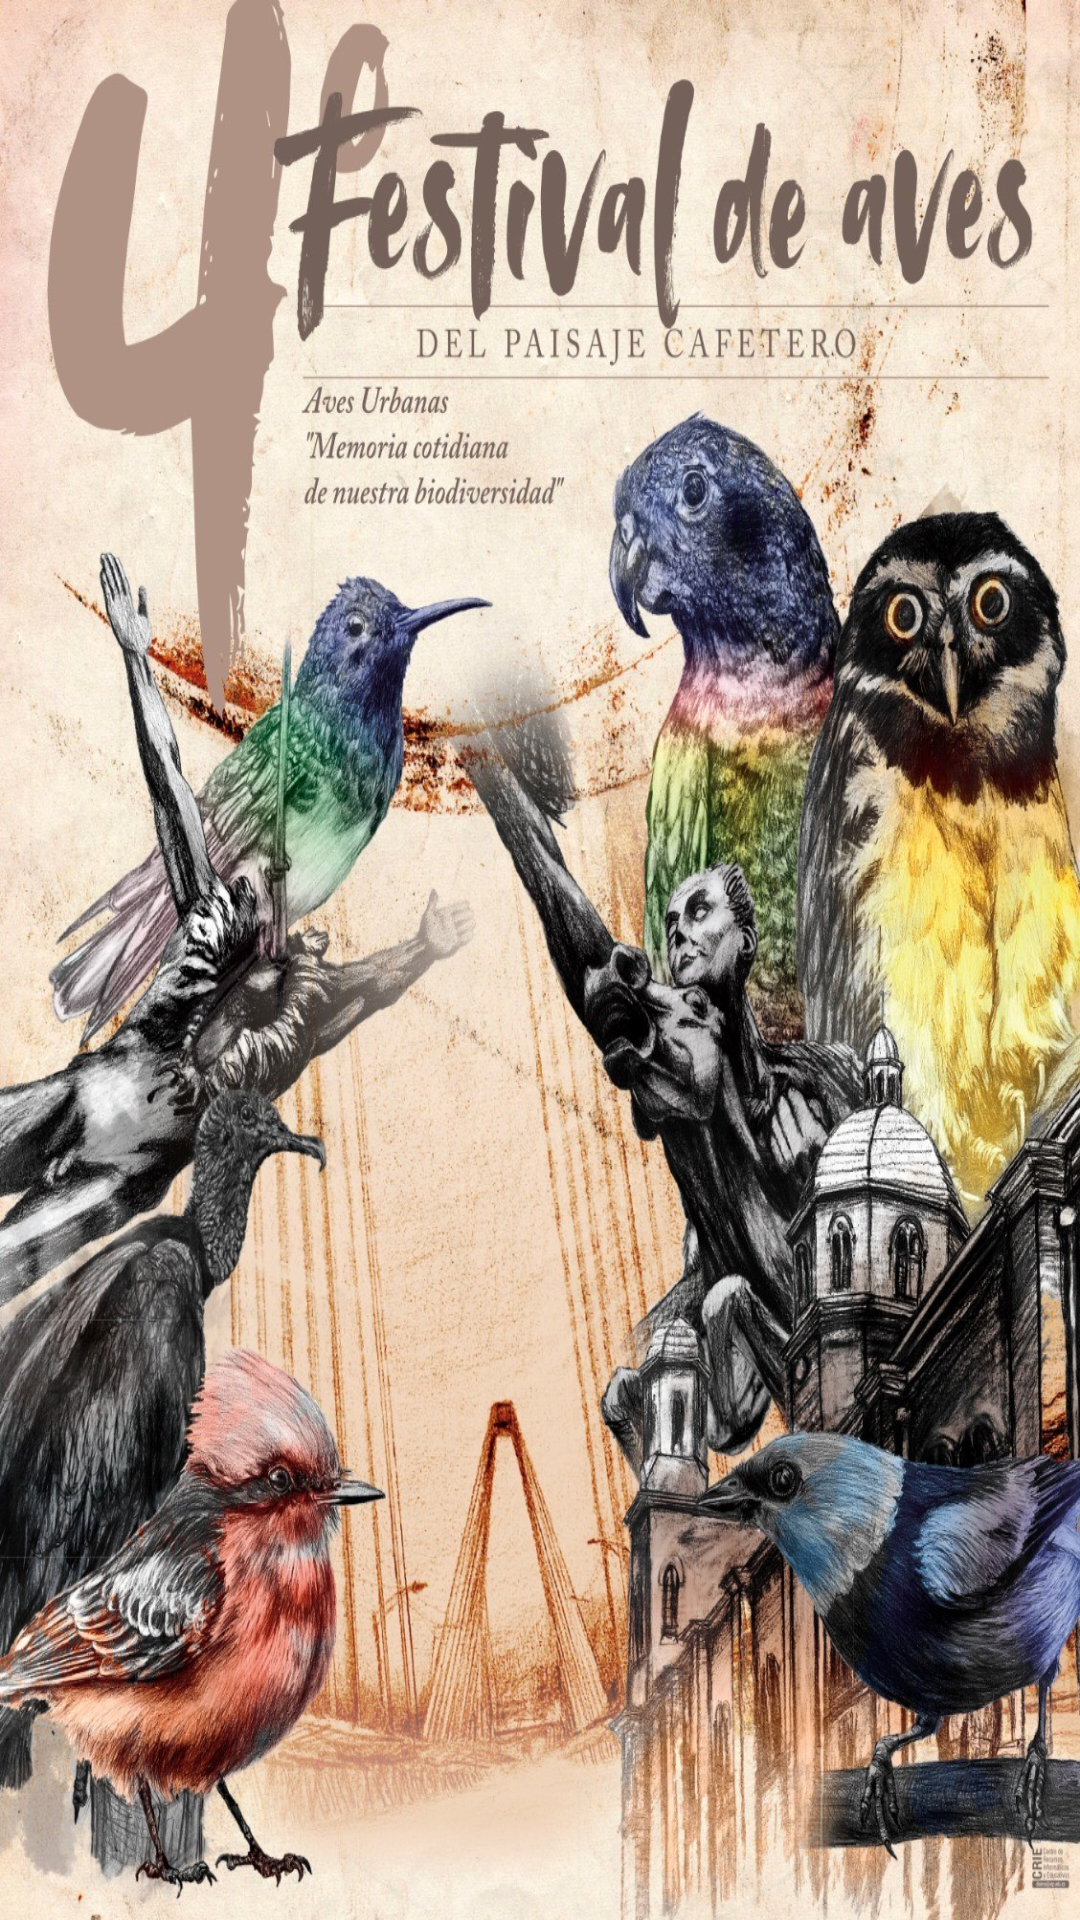

This screen was rendered from an Android layout file. Write that file and the resources it references.
<!-- AndroidManifest.xml: application theme Theme.UTPAves -->
<!-- res/layout/activity_root.xml -->
<?xml version="1.0" encoding="utf-8"?>
<androidx.constraintlayout.widget.ConstraintLayout xmlns:android="http://schemas.android.com/apk/res/android"
    xmlns:app="http://schemas.android.com/apk/res-auto"
    android:layout_width="match_parent"
    android:layout_height="match_parent">

    <ImageView
        android:id="@+id/splash_bird"
        android:src="@drawable/splash"
        android:layout_width="match_parent"
        android:layout_height="match_parent"
        android:scaleType="fitXY"
        app:layout_constraintBottom_toBottomOf="parent"
        app:layout_constraintEnd_toEndOf="parent"
        app:layout_constraintStart_toStartOf="parent"
        app:layout_constraintTop_toTopOf="parent" />

</androidx.constraintlayout.widget.ConstraintLayout>
<!-- resources referenced by this layout -->
<resources>
  <!-- drawable splash: jpg bitmap (drawable, 690380 bytes) -->
  <style name="Theme.UTPAves" parent="Theme.MaterialComponents.DayNight.NoActionBar">
          
          <item name="colorPrimary">@color/white</item>
          <item name="colorPrimaryVariant">@color/utp_blue</item>
          <item name="colorOnPrimary">@color/white</item>
          
          <item name="colorSecondary">@color/black</item>
          <item name="colorSecondaryVariant">@color/grey</item>
          <item name="colorOnSecondary">@color/black</item>
          
          <item name="android:statusBarColor" tools:targetApi="1">?attr/colorPrimaryVariant</item>
          <item name="android:navigationBarColor">?attr/colorPrimaryVariant</item>
  
      </style>
  <color name="white">#FFFFFFFF</color>
  <color name="utp_blue">#003d6c</color>
  <color name="black">#FF000000</color>
  <color name="grey">#959595</color>
</resources>
